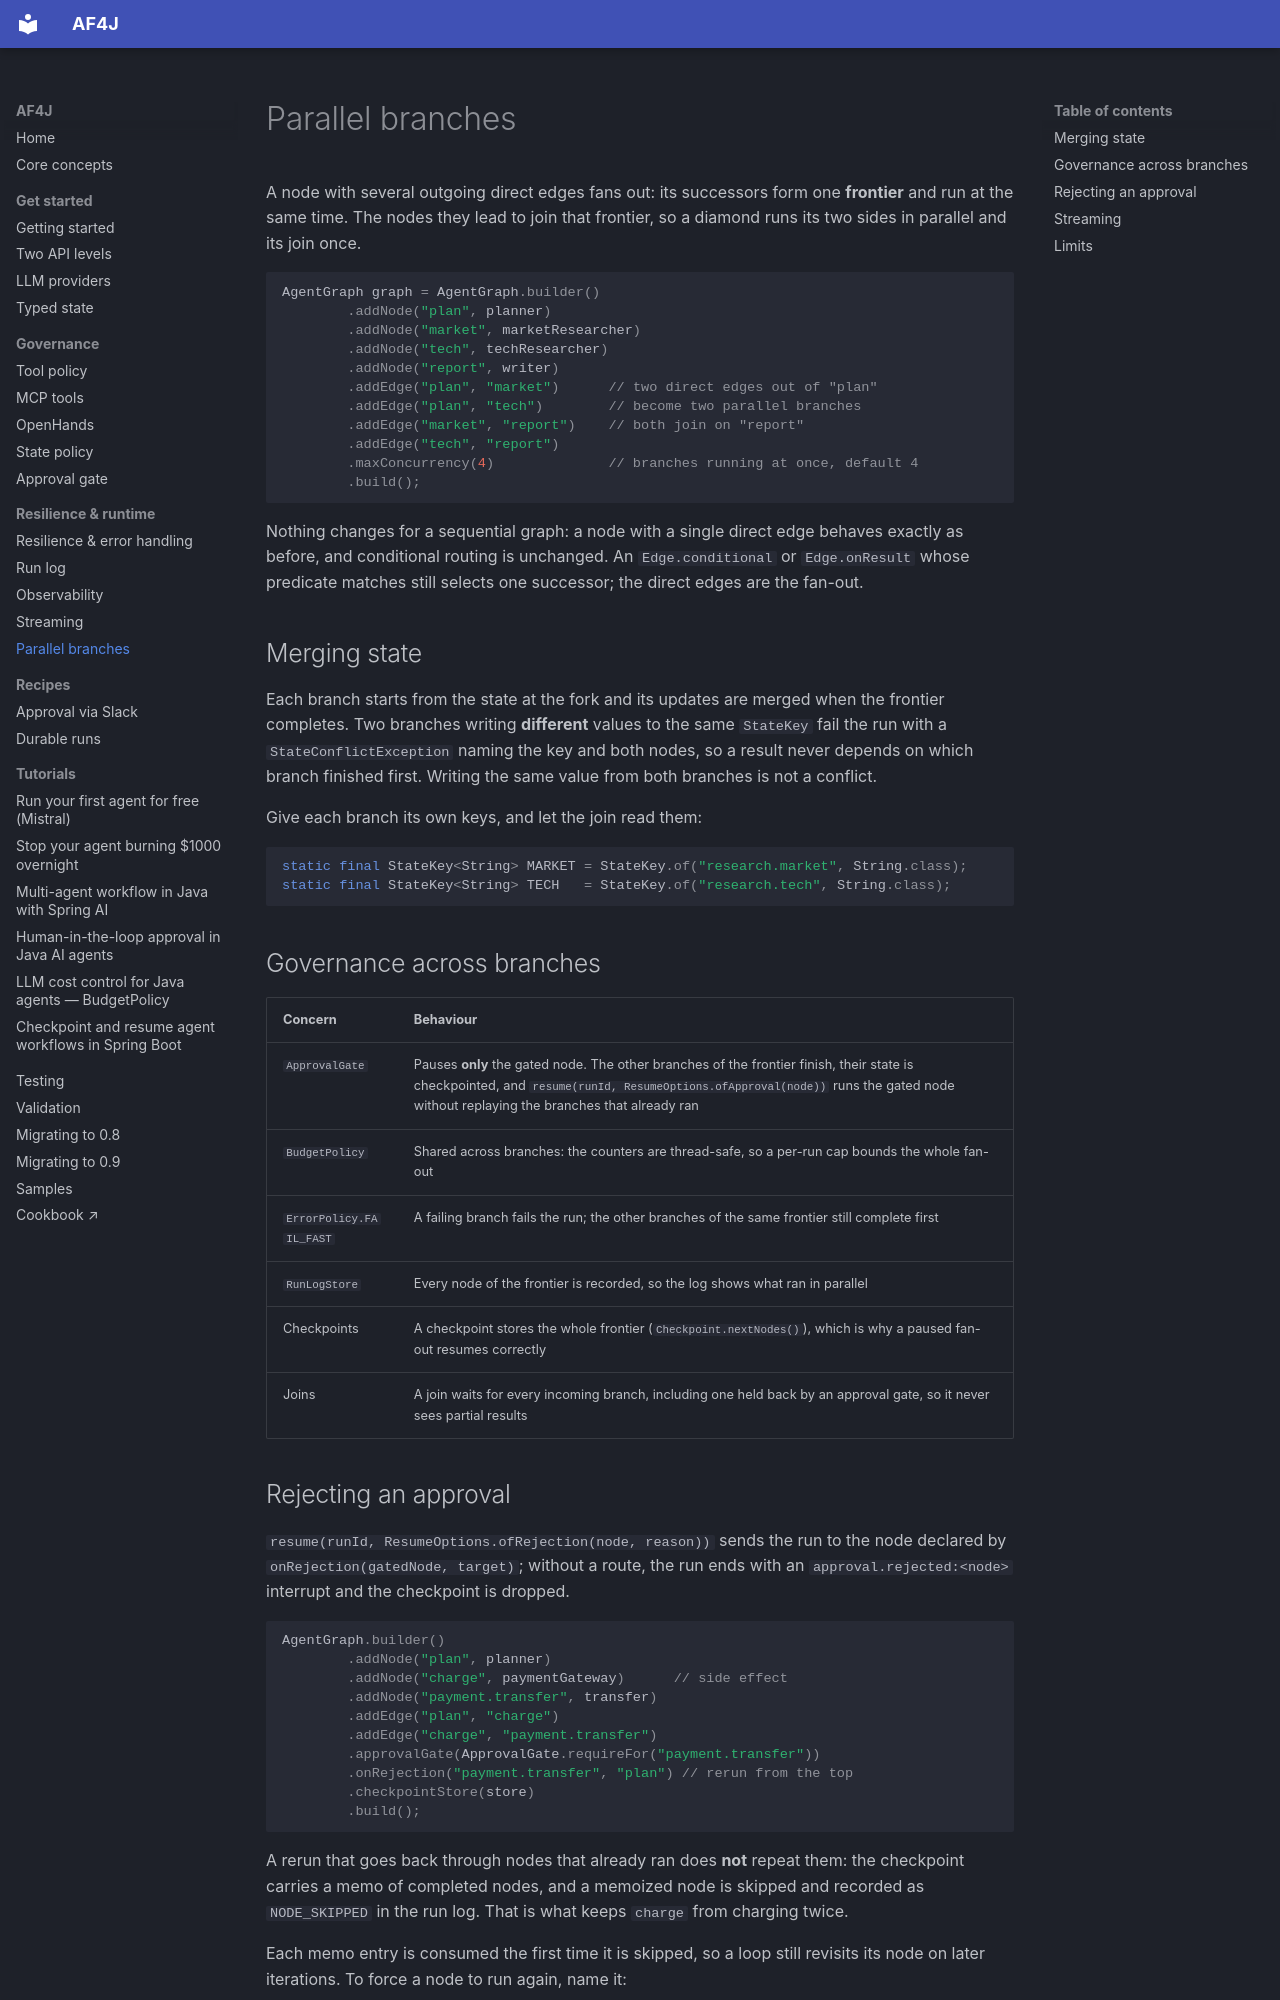

repository: datallmhub/agentflow4j · page: parallel/index.html · generator: mkdocs

# Parallel branches

A node with several outgoing direct edges fans out: its successors form one **frontier** and run at the same time. The nodes they lead to join that frontier, so a diamond runs its two sides in parallel and its join once.

```java
AgentGraph graph = AgentGraph.builder()
        .addNode("plan", planner)
        .addNode("market", marketResearcher)
        .addNode("tech", techResearcher)
        .addNode("report", writer)
        .addEdge("plan", "market")      // two direct edges out of "plan"
        .addEdge("plan", "tech")        // become two parallel branches
        .addEdge("market", "report")    // both join on "report"
        .addEdge("tech", "report")
        .maxConcurrency(4)              // branches running at once, default 4
        .build();
```

Nothing changes for a sequential graph: a node with a single direct edge behaves exactly as before, and conditional routing is unchanged. An `Edge.conditional` or `Edge.onResult` whose predicate matches still selects one successor; the direct edges are the fan-out.

## Merging state

Each branch starts from the state at the fork and its updates are merged when the frontier completes. Two branches writing **different** values to the same `StateKey` fail the run with a `StateConflictException` naming the key and both nodes, so a result never depends on which branch finished first. Writing the same value from both branches is not a conflict.

Give each branch its own keys, and let the join read them:

```java
static final StateKey<String> MARKET = StateKey.of("research.market", String.class);
static final StateKey<String> TECH   = StateKey.of("research.tech", String.class);
```

## Governance across branches

| Concern | Behaviour |
|---|---|
| `ApprovalGate` | Pauses **only** the gated node. The other branches of the frontier finish, their state is checkpointed, and `resume(runId, ResumeOptions.ofApproval(node))` runs the gated node without replaying the branches that already ran |
| `BudgetPolicy` | Shared across branches: the counters are thread-safe, so a per-run cap bounds the whole fan-out |
| `ErrorPolicy.FAIL_FAST` | A failing branch fails the run; the other branches of the same frontier still complete first |
| `RunLogStore` | Every node of the frontier is recorded, so the log shows what ran in parallel |
| Checkpoints | A checkpoint stores the whole frontier (`Checkpoint.nextNodes()`), which is why a paused fan-out resumes correctly |
| Joins | A join waits for every incoming branch, including one held back by an approval gate, so it never sees partial results |
